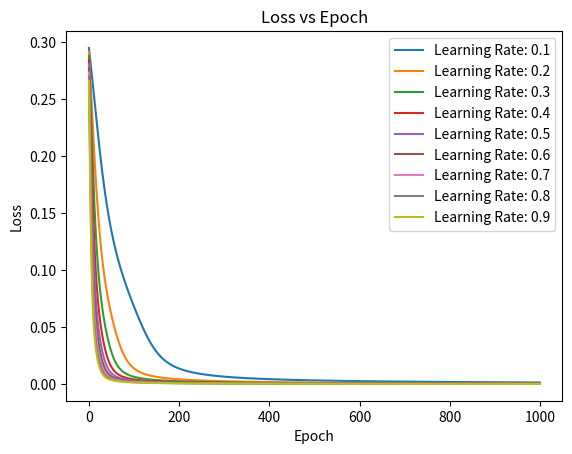

Python code for this plot:
import numpy as np
import sys
import matplotlib.pyplot as plt # Only imported for plotting

"""
For this entire file there are a few constants:
activation:
0 - linear
1 - logistic
loss:
0 - sum of square errors
1 - binary cross entropy
"""


# A class which represents a single neuron
class Neuron:
    #initilize neuron with activation type, number of inputs, learning rate, and possibly with set weights
    def __init__(self,activation, input_num, lr, weights=None):
        self.activation = activation
        self.input_num = input_num
        self.lr = lr
        if weights is None:
            self.weights = np.random.rand(self.input_num+1)
        else:
            self.weights = weights

        # Storing info for backpropagation
        self.input = np.array(np.zeros(self.input_num+1))
        self.output = 0
        self.pd = np.array(np.zeros(self.input_num+1))
        
    #This method returns the activation of the net
    def activate(self,net):
        if self.activation == 1:
            return 1 / (1 + np.exp(-net))
        else:
            return net

    #Calculate the output of the neuron should save the input and output for back-propagation.   
    def calculate(self,input):
        net = 0
        self.input = input
        for i in range(len(self.weights)-1):
            net += self.input[i] * self.weights[i] 
        net += self.weights[-1]

        self.output = self.activate(net)

        return self.output


    #This method returns the derivative of the activation function with respect to the net   
    def activationderivative(self):
        #derivative of sigmoid function is f(x)*(1-f(x))
        if self.activation == 1:
            return self.output * (1 - self.output)
        #derivative of linear function is 1
        else:
            return 1
    
    #This method calculates the partial derivative for each weight and returns the delta*w to be used in the previous layer
    def calcpartialderivative(self, wtimesdelta): 
        # Note: at this point wtimesdelta is a single number

        #calculate the partial derivative for each weight
        for i in range(len(self.weights)-1):
            self.pd[i] = wtimesdelta * self.activationderivative() * self.input[i]
        #calculate the partial derivative for the bias
        self.pd[-1] = wtimesdelta * self.activationderivative() * 1

        #return the array of delta*w to be used in the previous layer
        return wtimesdelta * self.activationderivative() * self.weights[:-1]

    
    #Simply update the weights using the partial derivatives and the leranring weight
    def updateweight(self):
        self.weights = self.weights - self.lr * self.pd

        
#A fully connected layer        
class FullyConnected:
    #initialize with the number of neurons in the layer, their activation,the input size, the leraning rate and a 2d matrix of weights (or else initilize randomly)
    def __init__(self,numOfNeurons, activation, input_num, lr, weights=None):
        self.input_num = input_num
        self.layer = []
        self.list_of_deltaw = []
        
        if weights is not None:
            for i in range(numOfNeurons):
                self.layer.append(Neuron(activation,input_num,lr,weights[i]))
        else:
            for i in range(numOfNeurons):
                self.layer.append(Neuron(activation,input_num,lr,None))

        
        
    #calcualte the output of all the neurons in the layer and return a vector with those values (go through the neurons and call the calcualte() method)      
    def calculate(self, input):
        outputs = []
        for i in range(len(self.layer)):
            outputs.append(self.layer[i].calculate(input))
        return outputs        
            
    #given the next layer's w*delta, should run through the neurons calling calcpartialderivative() for each (with the correct value), sum up its ownw*delta, and then update the wieghts (using the updateweight() method). I should return the sum of w*delta.          
    def calcwdeltas(self, wtimesdelta):
        for i in range(len(self.layer)):
            self.list_of_deltaw.append(self.layer[i].calcpartialderivative(wtimesdelta[i]))
            self.layer[i].updateweight()
        return np.sum(self.list_of_deltaw, axis=0)

        

           
        
#An entire neural network        
class NeuralNetwork:
    #initialize with the number of layers, number of neurons in each layer (vector), input size, activation (for each layer), the loss function, the learning rate and a 3d matrix of weights weights (or else initialize randomly)
    def __init__(self,numOfLayers,numOfNeurons, input_num, activation, loss, lr, weights=None):
        
        #Create a list of layers. 
        self.layers = []
        self.loss = loss
        self.numOfNeurons = numOfNeurons
        self.numOfLayers = numOfLayers
        self.weights = weights
        #if weights is non  e, create a 3d array of random weights. 
        for i in range(0,numOfLayers):
            if weights is not None:
                self.layers.append(FullyConnected(numOfNeurons[i],activation[i],input_num[i],lr,weights[i]))
            else:
                self.layers.append(FullyConnected(numOfNeurons[i],activation[i],input_num[i],lr,None))
    
    #Given an input, calculate the output (using the layers calculate() method)
    def calculate(self,input):       
        outputs = []
        for i in range(len(self.layers)):
            outputs = self.layers[i].calculate(input)
            input = outputs
        return outputs        
        
    #Given a predicted output and ground truth output simply return the loss (depending on the loss function)
    def calculateloss(self,yp,y): #expectes np arrays
        # Sum of Square Error
        if self.loss == 0:
            return 0.5 * (y - yp)**2
        # Cross Entropy
        else:
            return -y*np.log(yp) - (1-y)*np.log(1-yp)
    
    #Given a predicted output and ground truth output simply return the derivative of the loss (depending on the loss function)        
    def lossderiv(self,yp,y):
        if self.loss == 0:
            deriv = -(y- yp)
            return deriv
        else:
            deriv = -y/yp + (1-y)/(1-yp)
            return deriv
    
    #Given a single input and desired output preform one step of backpropagation (including a forward pass, getting the derivative of the loss, and then calling calcwdeltas for layers with the right values         
    def train(self,x,y): #expects np arrays
        #forward propogation
        yp = np.array(self.calculate(x))
        #calculate the loss
        loss = self.calculateloss(yp,y)

        #back propogation
        deltas = self.lossderiv(yp,y)
        for i in range(len(self.layers)-1,-1,-1):
            deltas = self.layers[i].calcwdeltas(deltas)

        return loss


if __name__=="__main__":
    if (len(sys.argv)<2):
        input_nums = [2,2]
        num_neurons = [2,2]
        num_layers = 2
        activations = [1,1]
        w=[np.array([[.15,.2,.35],[.25,.3,.35]]),np.array([[.4,.45,.6],[.5,.55,.6]])]
        class_inputs = np.array([.05,.10])
        desire = np.array([0.01,0.99])

        # print('a good place to test different parts of your code')

        # print("Testing Neuron Class")
        # h1 = Neuron(1,2,0.5,w[0][0]).calculate(class_inputs)
        # h2 = Neuron(1,2,0.5,w[0][1]).calculate(class_inputs)
        # print(f"h1: {h1}")
        # print(f"h2: {h2}")
        # print(f"o1: {Neuron(1,2,0.5,w[1][0]).calculate([h1,h2])}")
        # print(f"o2: {Neuron(1,2,0.5,w[1][1]).calculate([h1,h2])}")

        # #Testing FullyConnected Class
        # print('\nTesting Layer Class')
      
        # inputs = class_inputs
        # for i in range(len(w)):
        #     firstLayer = FullyConnected(2,1,2,0,w[i]).calculate(inputs)
        #     print(f'Layer {i+1}: {firstLayer}')
        #     inputs = firstLayer

        #Testing NeuralNetwork Class
        print('\nTesting NeuralNetwork Class')

        losses = []
        for lr in np.linspace(0.1, 0.9, 9):
            N = NeuralNetwork(num_layers,num_neurons,input_nums,activations,0,lr,w)
            losses_for_lr = []
            for i in range(0,1000,1):
                N.train(class_inputs,desire)  
                losses_for_lr.append(sum(N.calculateloss(N.calculate(class_inputs),desire)))
                print(f"Step: {i} yp: {N.calculate(class_inputs)} Total loss: {sum(N.calculateloss(N.calculate(class_inputs),desire))}")
            losses.append(losses_for_lr)

        # Plot the losses for each learning rate as seperate lines on the same plot
        for i in range(len(losses)):
            plt.plot(losses[i], label=f'Learning Rate: {np.linspace(0.1, 0.9, 9)[i]:.1f}')
        plt.legend()
        plt.xlabel('Epoch')
        plt.ylabel('Loss')
        plt.title('Loss vs Epoch')
        plt.show()


    elif (sys.argv[2]=='example'):
        print('run example from class')

        input_nums = [2,2]
        num_neurons = [2,2]
        num_layers = 2
        activations = [1,1]

        w=[np.array([[.15,.2,.35],[.25,.3,.35]]),np.array([[.4,.45,.6],[.5,.55,.6]])]
        class_inputs = [.05,.10]
        desire = [0.01,0.99]

        N = NeuralNetwork(num_layers,num_neurons,input_nums,activations,0,float(sys.argv[1]),w)
        N.train(class_inputs,desire)

        # Print out according to rubric
        print(f"Single step")
        print(f"    Output: {[round(w,3) for w in N.calculate(class_inputs)]}")
        for i in range(len(N.layers)):
            for j in range(len(N.layers[i].layer)):
                # print(f"    Layer {i+1} Neuron {j+1} weights: {N.layers[i].layer[j].weights}")
                print(f"    Layer {i+1} Neuron {j+1} weights: {[round(w,2) for w in N.layers[i].layer[j].weights]}")
        
    elif(sys.argv[2]=='and'):
        print('learn and')
        input_nums = [2]
        num_neurons = [1]
        num_layers = 1
        activations = [1]
        N = NeuralNetwork(num_layers,num_neurons,input_nums,activations,1,float(sys.argv[1]), None)

        for i in range(1100):
            N.train([0,0],np.array([0]))
            N.train([1,0],np.array([0]))
            N.train([1,1],np.array([1]))
            N.train([0,1],np.array([0]))
            if i%100 == 0:
                print(f"Epoch {i}:")
                print(f"    0 and 0: {round(N.calculate([0,0])[0], 2)}")
                print(f"    0 and 1: {round(N.calculate([0,1])[0], 2)}")
                print(f"    1 and 0: {round(N.calculate([1,0])[0], 2)}")
                print(f"    1 and 1: {round(N.calculate([1,1])[0], 2)}")


        print('After training:')
        print(f"    0 and 0: {round(N.calculate([0,0])[0])}")
        print(f"    0 and 1: {round(N.calculate([0,1])[0])}")
        print(f"    1 and 0: {round(N.calculate([1,0])[0])}")
        print(f"    1 and 1: {round(N.calculate([1,1])[0])}")

        for i in range(len(N.layers)):
            for j in range(len(N.layers[i].layer)):
                print(f"    Layer {i+1} Neuron {j+1} weights: {[round(w,2) for w in N.layers[i].layer[j].weights]}")

        
    elif(sys.argv[2]=='xor'):
        print('learn xor')
        input_nums = [2,2,3]
        num_neurons = [2,3,1]
        num_layers = 3
        activations = [1,1,1,1]

        print("SINGLE PRECEPTRON")


        print("WITH HIDDEN LAYER")
        N = NeuralNetwork(num_layers, num_neurons,input_nums,activations,0,float(sys.argv[1]), None)

        for i in range(2000):
            N.train(np.array([0,0]),np.array([0]))
            N.train(np.array([0,1]),np.array([1]))
            N.train(np.array([1,0]),np.array([1]))
            N.train(np.array([1,1]),np.array([0]))
            if i%100 == 0:
                print(f"Epoch {i}:")
                print(f"    0 and 0: {N.calculate(np.array([0,0]))}")
                print(f"    0 and 1: {N.calculate(np.array([0,1]))}")
                print(f"    1 and 0: {N.calculate(np.array([1,0]))}")
                print(f"    1 and 1: {N.calculate(np.array([1,1]))}")
        
